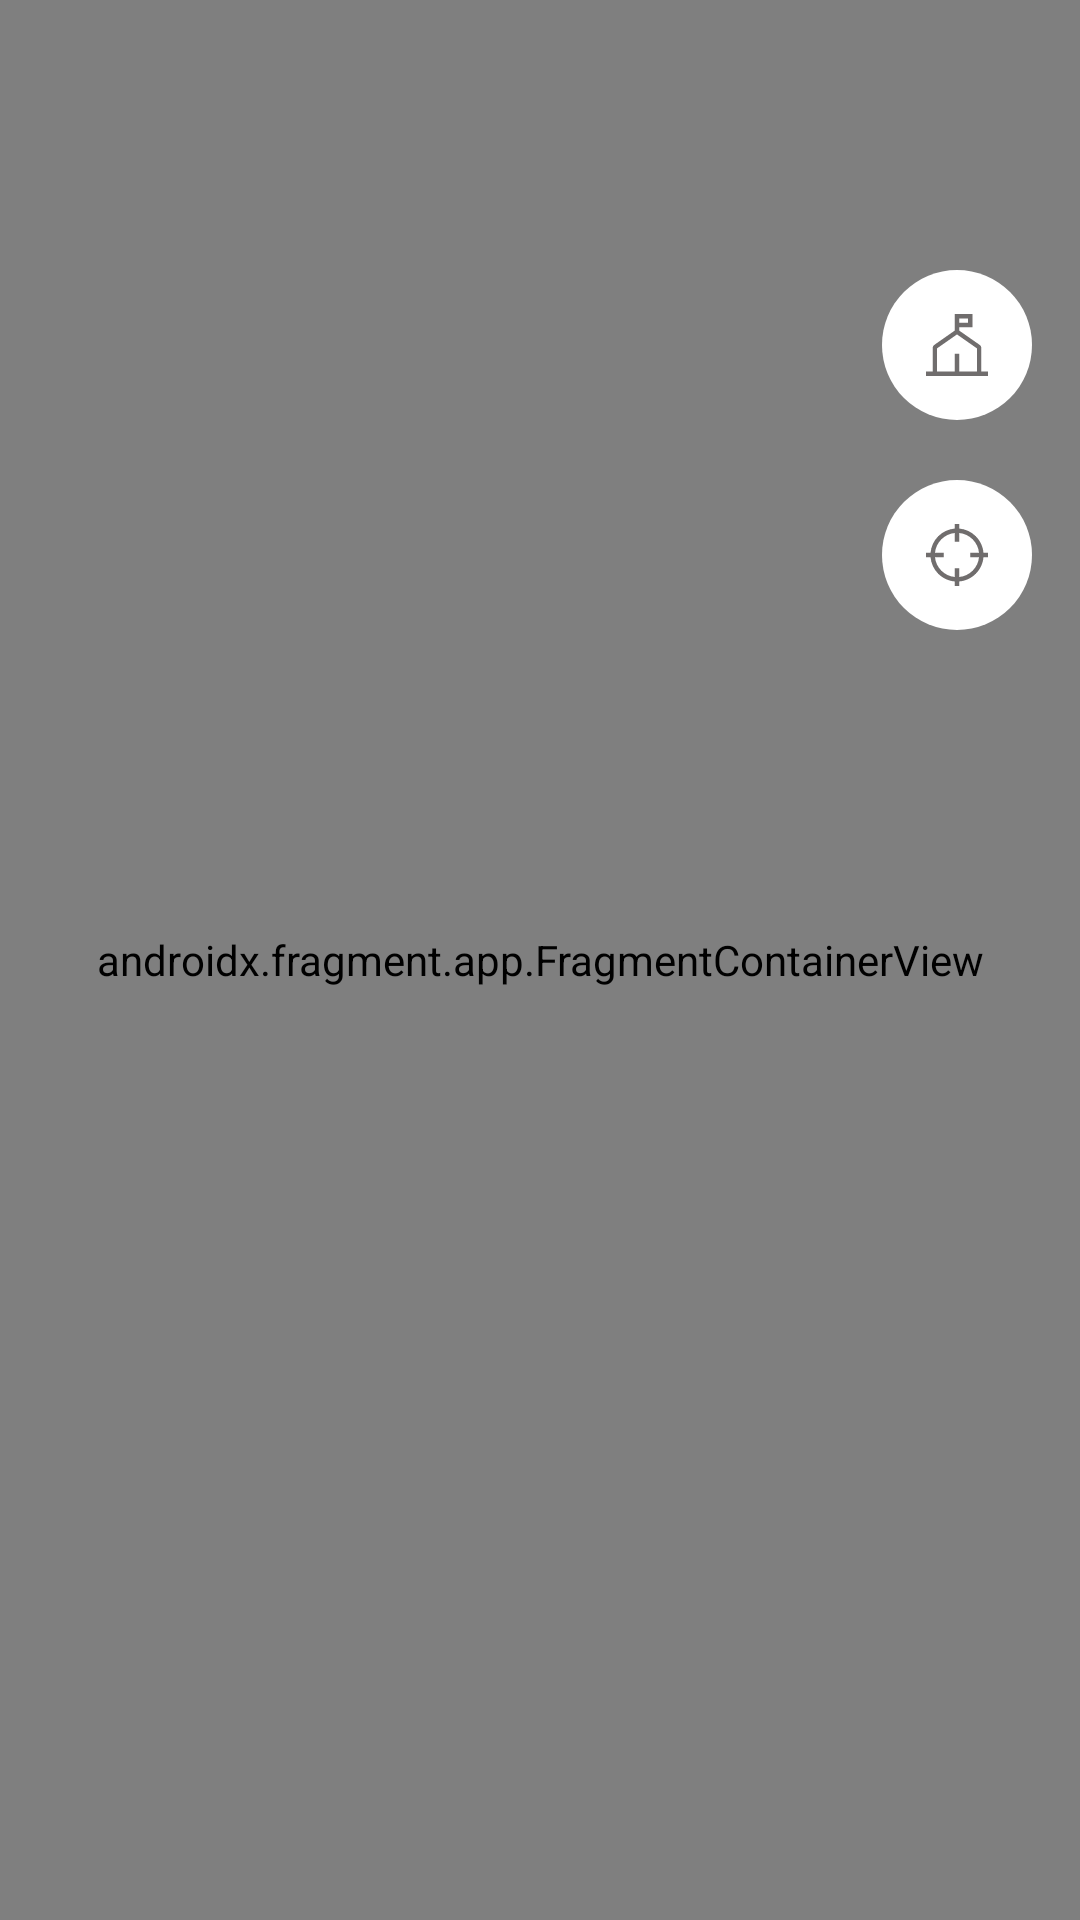

Android layout source for this screen:
<!-- AndroidManifest.xml: application theme Theme.FiasGo -->
<!-- res/layout/fragment_maps.xml -->
<?xml version="1.0" encoding="utf-8"?>
<androidx.constraintlayout.widget.ConstraintLayout
    xmlns:android="http://schemas.android.com/apk/res/android"
    xmlns:app="http://schemas.android.com/apk/res-auto"
    xmlns:tools="http://schemas.android.com/tools"
    android:layout_width="match_parent"
    android:layout_height="match_parent">

    <androidx.fragment.app.FragmentContainerView
        android:id="@+id/map"
        android:name="com.google.android.gms.maps.SupportMapFragment"
        android:layout_width="match_parent"
        android:layout_height="match_parent"
        app:layout_constraintBottom_toBottomOf="parent"
        app:layout_constraintEnd_toEndOf="parent"
        app:layout_constraintStart_toStartOf="parent"
        app:layout_constraintTop_toTopOf="parent" />

    <ImageView
        android:id="@+id/recenter_btn"
        android:layout_width="50dp"
        android:layout_height="50dp"
        android:layout_marginTop="20dp"
        android:layout_marginEnd="16dp"
        android:elevation="10dp"
        android:translationZ="10dp"
        app:layout_constraintEnd_toEndOf="parent"
        app:layout_constraintTop_toBottomOf="@+id/host_camp_btn"
        app:srcCompat="@drawable/custom_circle_btn_recenter" />

    <ImageView
        android:id="@+id/host_camp_btn"
        android:layout_width="50dp"
        android:layout_height="50dp"
        android:layout_marginTop="90dp"
        android:layout_marginEnd="16dp"
        android:elevation="10dp"
        android:translationZ="10dp"
        app:layout_constraintEnd_toEndOf="parent"
        app:layout_constraintTop_toTopOf="parent"
        app:srcCompat="@drawable/custom_circle_btn_host_a_camp" />

</androidx.constraintlayout.widget.ConstraintLayout>
<!-- resources referenced by this layout -->
<resources>
  <!-- drawable custom_circle_btn_host_a_camp (drawable) -->
  <?xml version="1.0" encoding="utf-8"?>
  <layer-list xmlns:android="http://schemas.android.com/apk/res/android" >
  <item>
      <shape
          xmlns:android="http://schemas.android.com/apk/res/android"
          android:shape="oval">
  
          <solid
              android:color="@color/white"/>
  
          <size
              android:width="120dp"
              android:height="120dp"/>
      </shape>
  </item>
  <item android:drawable="@drawable/ic_vectorhost_camp" android:width="50dp" android:height="50dp" android:gravity="center" />
  </layer-list>
  <!-- drawable custom_circle_btn_recenter (drawable) -->
  <?xml version="1.0" encoding="utf-8"?>
  <layer-list xmlns:android="http://schemas.android.com/apk/res/android" >
      <item>
          <shape
              xmlns:android="http://schemas.android.com/apk/res/android"
              android:shape="oval">
  
              <solid
                  android:color="@color/white"/>
  
              <size
                  android:width="120dp"
                  android:height="120dp"/>
          </shape>
      </item>
      <item android:drawable="@drawable/ic_vectorre_centre" android:width="50dp" android:height="50dp" android:gravity="center" />
  </layer-list>
  <style name="Theme.FiasGo" parent="Theme.MaterialComponents.DayNight.NoActionBar">
          
          <item name="colorPrimary">@color/purple_500</item>
          <item name="colorPrimaryVariant">@color/purple_700</item>
          <item name="colorOnPrimary">@color/white</item>
          
          <item name="colorSecondary">@color/teal_200</item>
          <item name="colorSecondaryVariant">@color/teal_700</item>
          <item name="colorOnSecondary">@color/black</item>
          
          <item name="android:statusBarColor" tools:targetApi="l">?attr/colorPrimaryVariant</item>
          
      </style>
  <color name="white">#FFFFFFFF</color>
  <!-- drawable ic_vectorhost_camp (drawable) -->
  <vector xmlns:android="http://schemas.android.com/apk/res/android"
      android:width="18dp"
      android:height="18dp"
      android:viewportWidth="18"
      android:viewportHeight="18">
    <path
        android:pathData="M16.0714,16.7143V9.9771C16.0713,9.7704 16.0214,9.5667 15.926,9.3833C15.8306,9.1999 15.6923,9.0422 15.5231,8.9235L9.6429,4.8086V3.8571H13.5V0H8.3571V4.8086L2.4769,8.9241C2.3077,9.0427 2.1695,9.2003 2.0741,9.3836C1.9786,9.5669 1.9287,9.7705 1.9286,9.9771V16.7143H0V18H18V16.7143H16.0714ZM9.6429,1.2857H12.2143V2.5714H9.6429V1.2857ZM3.2143,9.9771L9,5.9271L14.7857,9.9771V16.7143H9.6429V11.5714H8.3571V16.7143H3.2143V9.9771Z"
        android:fillColor="#706D6D"/>
  </vector>
  <color name="purple_500">#FF6200EE</color>
  <color name="purple_700">#FF3700B3</color>
  <color name="teal_200">#FF03DAC5</color>
  <color name="teal_700">#FF018786</color>
  <color name="black">#FF000000</color>
</resources>
